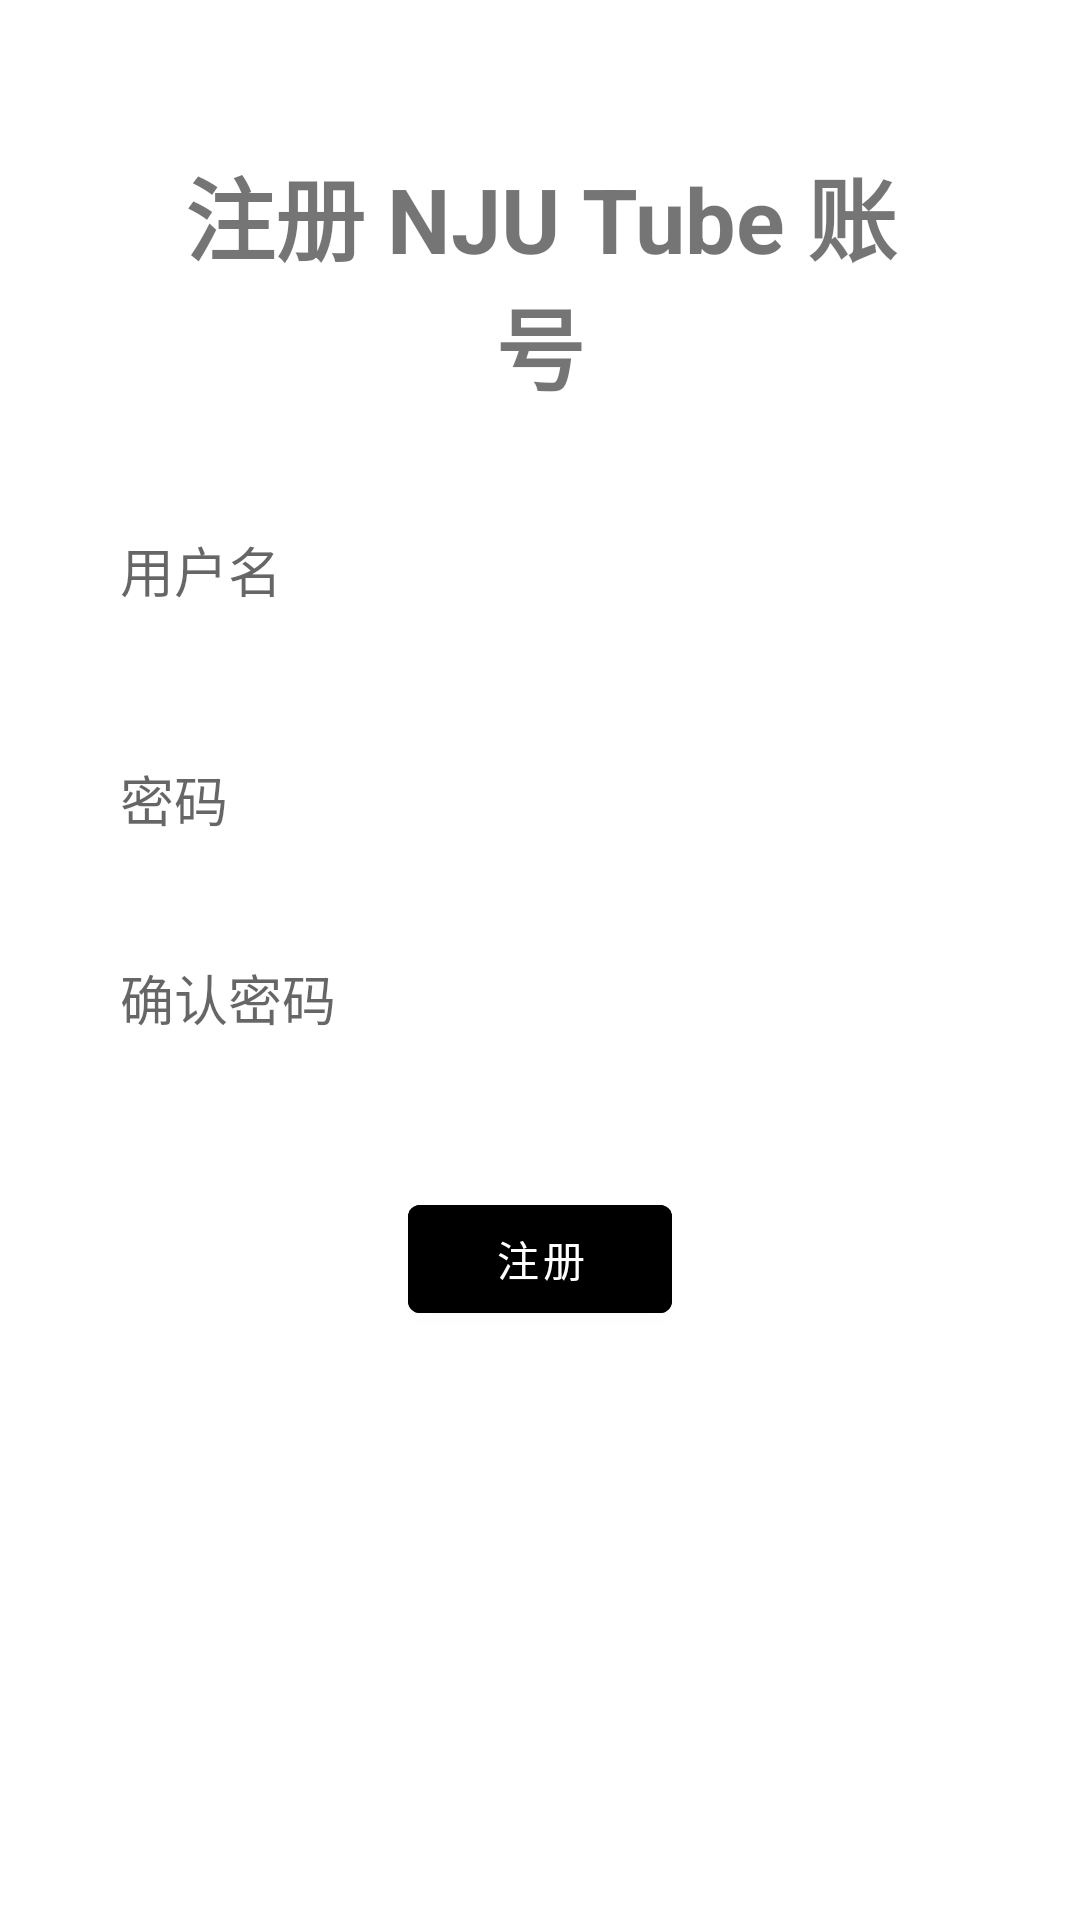

Reconstruct the res/layout file that produces this screen, plus the resources it refers to.
<!-- AndroidManifest.xml: application theme Theme.FirstApplication -->
<!-- res/layout/activity_sign_up_page.xml -->
<?xml version="1.0" encoding="utf-8"?>
<RelativeLayout xmlns:android="http://schemas.android.com/apk/res/android"
    xmlns:app="http://schemas.android.com/apk/res-auto"
    xmlns:tools="http://schemas.android.com/tools"
    android:layout_width="match_parent"
    android:layout_height="match_parent"
    tools:context=".MainActivity">

    <TextView
        android:id="@+id/signUp"
        android:layout_width="match_parent"
        android:layout_height="wrap_content"
        android:layout_marginStart="50dp"
        android:layout_marginTop="50dp"
        android:layout_marginEnd="50dp"
        android:layout_marginBottom="0dp"
        android:fontFamily="sans-serif"
        android:gravity="center"
        android:text="@string/nju_tube_register_title"
        android:textSize="30sp"
        android:textStyle="bold" />

    <EditText
        android:id="@+id/username"
        android:layout_width="match_parent"
        android:layout_height="wrap_content"
        android:layout_below="@id/signUp"
        android:layout_marginStart="20dp"
        android:layout_marginTop="20dp"
        android:layout_marginEnd="20dp"
        android:layout_marginBottom="0dp"
        android:autofillHints=""
        android:background="#30FFFFFF"
        android:drawableStart="@drawable/ic_baseline_person_24"
        android:drawablePadding="20dp"
        android:hapticFeedbackEnabled="false"
        android:hint="@string/usernameInputHint"
        android:padding="20dp"
        android:inputType="text" />

    <EditText
        android:id="@+id/password"
        android:layout_width="match_parent"
        android:layout_height="wrap_content"
        android:layout_below="@id/username"
        android:layout_marginStart="20dp"
        android:layout_marginTop="10dp"
        android:layout_marginEnd="20dp"
        android:layout_marginBottom="0dp"
        android:autofillHints=""
        android:background="#30FFFFFF"
        android:drawableStart="@drawable/ic_baseline_password_24"
        android:drawablePadding="20dp"
        android:hint="@string/passwordInputHint"
        android:padding="20dp"
        android:inputType="textPassword" />

    <EditText
        android:id="@+id/confirm_password"
        android:layout_width="match_parent"
        android:layout_height="wrap_content"
        android:layout_below="@id/password"
        android:layout_marginStart="20dp"
        android:layout_marginTop="0dp"
        android:layout_marginEnd="20dp"
        android:layout_marginBottom="20dp"
        android:autofillHints=""
        android:background="#30FFFFFF"
        android:drawableStart="@drawable/ic_baseline_password_24"
        android:drawablePadding="20dp"
        android:hint="@string/confirm_password_hint"
        android:padding="20dp"
        android:inputType="textPassword" />

    <com.google.android.material.button.MaterialButton
        android:id="@+id/signUpButton"
        android:layout_width="wrap_content"
        android:layout_height="wrap_content"
        android:layout_below="@id/confirm_password"
        android:layout_centerHorizontal="true"
        android:layout_marginStart="20dp"
        android:layout_marginTop="10dp"
        android:layout_marginEnd="20dp"
        android:layout_marginBottom="20dp"
        android:backgroundTint="@color/design_default_color_on_secondary"
        android:text="@string/sign_up_btn_text" />



</RelativeLayout>
<!-- resources referenced by this layout -->
<resources>
  <string name="confirm_password_hint">确认密码</string>
  <string name="nju_tube_register_title">注册 NJU Tube 账号</string>
  <string name="passwordInputHint">密码</string>
  <string name="sign_up_btn_text">注册</string>
  <string name="usernameInputHint">用户名</string>
  <style name="Theme.FirstApplication" parent="Theme.MaterialComponents.Light.NoActionBar">
          
          <item name="colorPrimary">@color/purple_500</item>
          <item name="colorPrimaryVariant">@color/purple_700</item>
          <item name="colorOnPrimary">@color/white</item>
          
          <item name="colorSecondary">@color/teal_200</item>
          <item name="colorSecondaryVariant">@color/teal_700</item>
          <item name="colorOnSecondary">@color/black</item>
          
          <item name="android:statusBarColor">?attr/colorPrimaryVariant</item>
          
          <item name="windowNoTitle">true</item>
          <item name="windowActionBar">false</item>
          <item name="android:windowFullscreen">true</item>
          <item name="android:windowAnimationStyle">@style/NJUTubeAnimTheme</item>
          <item name="android:windowTranslucentNavigation">true</item>
          <item name="android:windowLayoutInDisplayCutoutMode">shortEdges</item>
  
  
      </style>
  <color name="purple_500">#FF6200EE</color>
  <color name="purple_700">#FF3700B3</color>
  <color name="white">#FFFFFFFF</color>
  <color name="teal_200">#FF03DAC5</color>
  <color name="teal_700">#FF018786</color>
  <color name="black">#FF000000</color>
  <style name="NJUTubeAnimTheme" parent="@android:style/Animation.Activity">
          <item name="android:activityOpenEnterAnimation">@anim/slide_in_right</item>
          <item name="android:activityOpenExitAnimation">@anim/slide_out_left</item>
          <item name="android:activityCloseEnterAnimation">@anim/slide_in_left</item>
          <item name="android:activityCloseExitAnimation">@anim/slide_out_right</item>
      </style>
</resources>
